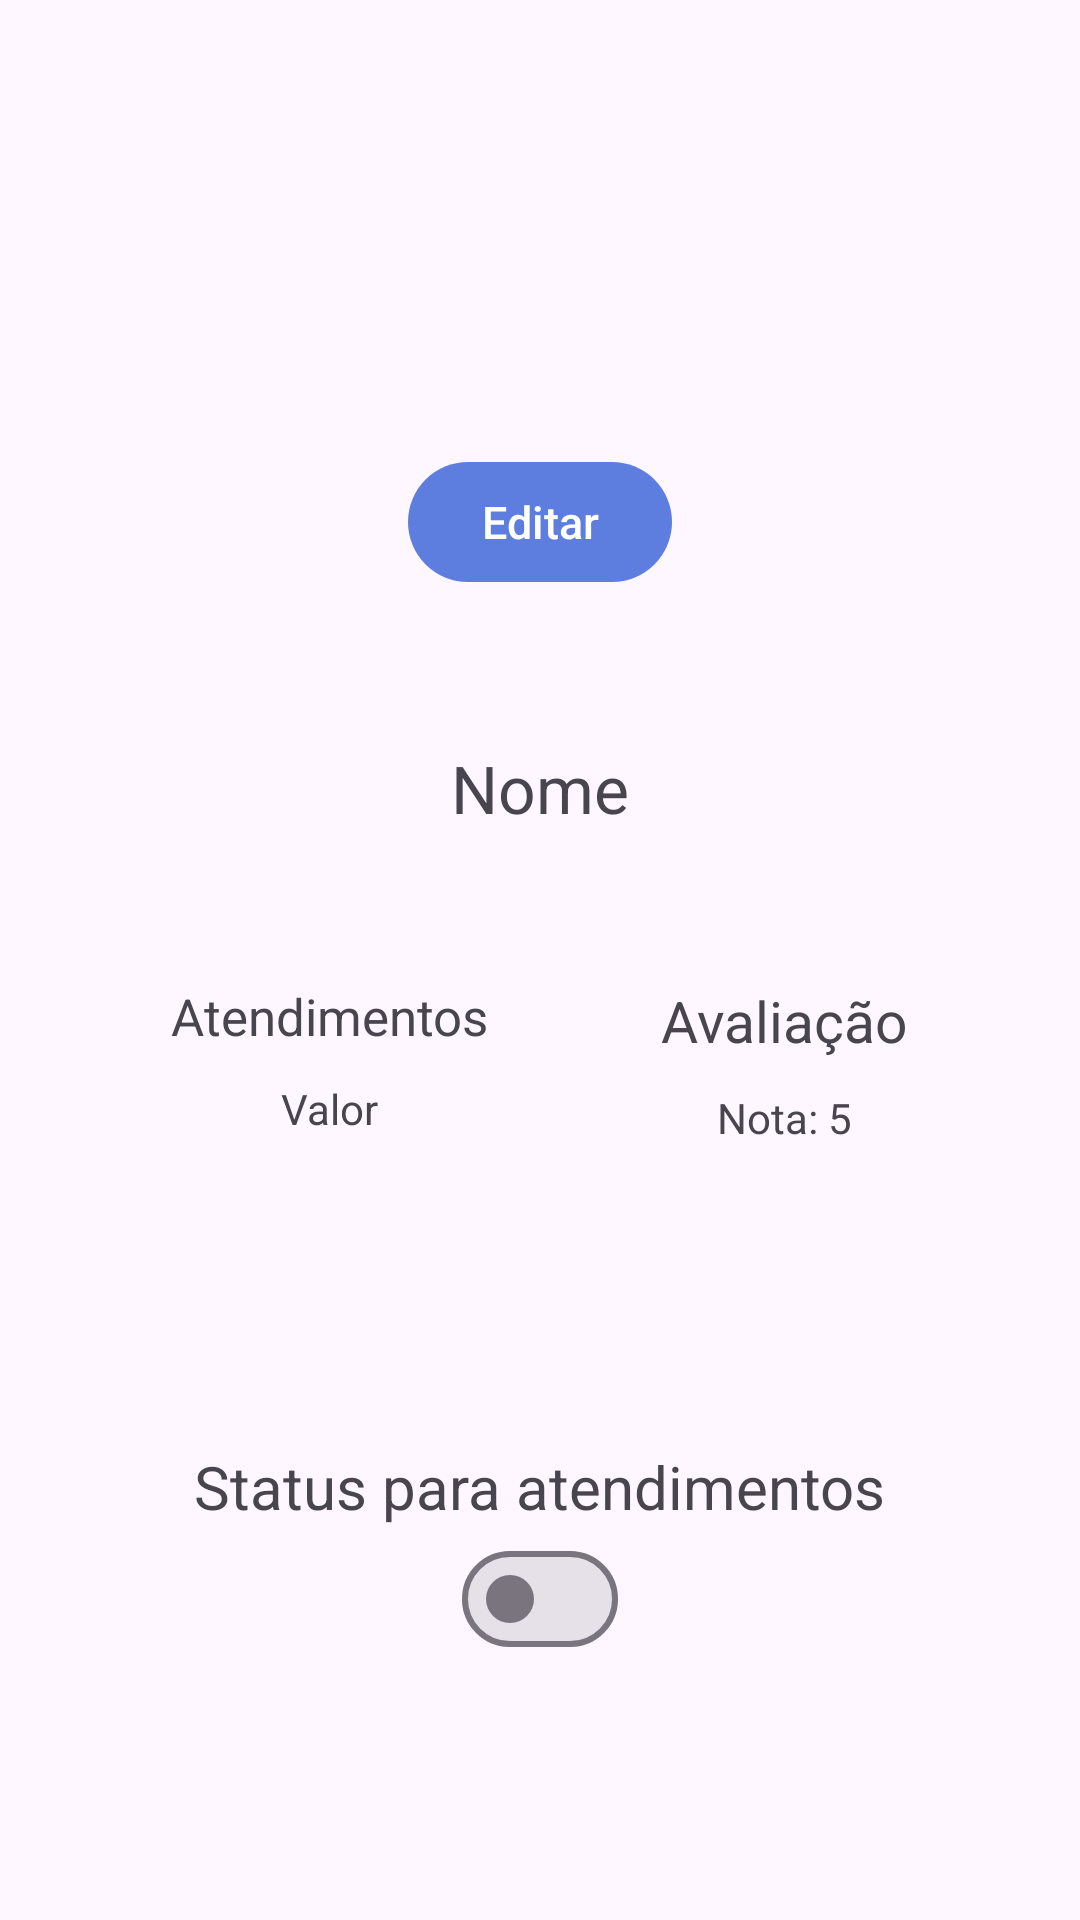

Write the Android layout XML for this screen, with the resource values it uses.
<!-- AndroidManifest.xml: application theme Theme.DenTeeth -->
<!-- res/layout/fragment_perfil.xml -->
<?xml version="1.0" encoding="utf-8"?>
<androidx.constraintlayout.widget.ConstraintLayout xmlns:android="http://schemas.android.com/apk/res/android"
    xmlns:app="http://schemas.android.com/apk/res-auto"
    xmlns:tools="http://schemas.android.com/tools"
    android:layout_width="match_parent"
    android:layout_height="match_parent"
    android:layout_margin="20dp"
    android:fitsSystemWindows="true"
    tools:context=".PerfilFragment">

    <ImageView
        android:id="@+id/ivFotoPerfil"
        android:layout_width="150dp"
        android:layout_height="150dp"
        app:layout_constraintEnd_toEndOf="parent"
        app:layout_constraintStart_toStartOf="parent"
        app:layout_constraintTop_toTopOf="parent" />

    <Button
        android:id="@+id/btnSair"
        style="@style/Widget.Material3.Button.IconButton"
        android:layout_width="wrap_content"
        android:layout_height="wrap_content"
        app:icon="@drawable/ic_exit"
        app:layout_constraintEnd_toEndOf="parent"
        app:layout_constraintTop_toTopOf="parent" />

    <com.google.android.material.button.MaterialButton
        android:id="@+id/btnEditar"
        android:layout_width="wrap_content"
        android:layout_height="wrap_content"
        android:text="Editar"
        android:textSize="15sp"
        app:layout_constraintEnd_toEndOf="parent"
        app:layout_constraintStart_toStartOf="parent"
        app:layout_constraintTop_toBottomOf="@id/ivFotoPerfil" />

    <androidx.appcompat.widget.AppCompatTextView
        android:id="@+id/tvNome"
        android:layout_width="wrap_content"
        android:layout_height="wrap_content"
        android:layout_marginTop="50dp"
        android:text="Nome"
        android:textSize="22sp"
        app:layout_constraintEnd_toEndOf="parent"
        app:layout_constraintStart_toStartOf="parent"
        app:layout_constraintTop_toBottomOf="@id/btnEditar" />

    <androidx.appcompat.widget.AppCompatTextView
        android:id="@+id/tvAtendimentosTitulo"
        android:layout_width="wrap_content"
        android:layout_height="wrap_content"
        android:layout_marginTop="50dp"
        android:text="Atendimentos"
        android:textSize="17sp"
        app:layout_constraintEnd_toStartOf="@id/tvAvaliacaoTitulo"
        app:layout_constraintStart_toStartOf="parent"
        app:layout_constraintTop_toBottomOf="@id/tvNome" />

    <androidx.appcompat.widget.AppCompatTextView
        android:id="@+id/tvAtendimentosValor"
        android:layout_width="wrap_content"
        android:layout_height="wrap_content"
        android:layout_marginTop="10dp"
        android:text="Valor"
        app:layout_constraintEnd_toEndOf="@id/tvAtendimentosTitulo"
        app:layout_constraintStart_toStartOf="@id/tvAtendimentosTitulo"
        app:layout_constraintTop_toBottomOf="@id/tvAtendimentosTitulo" />

    <androidx.appcompat.widget.AppCompatTextView
        android:id="@+id/tvAvaliacaoTitulo"
        android:layout_width="wrap_content"
        android:layout_height="wrap_content"
        android:layout_marginTop="50dp"
        android:text="Avaliação"
        android:textSize="19sp"
        app:layout_constraintEnd_toEndOf="parent"
        app:layout_constraintStart_toEndOf="@id/tvAtendimentosTitulo"
        app:layout_constraintTop_toBottomOf="@id/tvNome" />

    <androidx.appcompat.widget.AppCompatTextView
        android:id="@+id/tvAvaliacaoValor"
        android:layout_width="wrap_content"
        android:layout_height="wrap_content"
        android:layout_marginTop="10dp"
        android:text="Nota: 5"
        app:layout_constraintEnd_toEndOf="@id/tvAvaliacaoTitulo"
        app:layout_constraintStart_toStartOf="@id/tvAvaliacaoTitulo"
        app:layout_constraintTop_toBottomOf="@id/tvAvaliacaoTitulo" />

    <androidx.appcompat.widget.AppCompatTextView
        android:id="@+id/tvSwitchTiulo"
        android:layout_width="wrap_content"
        android:layout_height="wrap_content"
        android:layout_marginTop="100dp"
        android:text="Status para atendimentos"
        android:textSize="20sp"
        app:layout_constraintEnd_toEndOf="parent"
        app:layout_constraintStart_toStartOf="parent"
        app:layout_constraintTop_toBottomOf="@id/tvAvaliacaoValor" />

    <com.google.android.material.materialswitch.MaterialSwitch
        android:id="@+id/sbStatusPerfil"
        android:layout_width="wrap_content"
        android:layout_height="wrap_content"
        app:layout_constraintEnd_toEndOf="parent"
        app:layout_constraintStart_toStartOf="parent"
        app:layout_constraintTop_toBottomOf="@id/tvSwitchTiulo" />


</androidx.constraintlayout.widget.ConstraintLayout>
<!-- resources referenced by this layout -->
<resources>
  <style name="Theme.DenTeeth" parent="Theme.Material3.Light.NoActionBar">
          
          <item name="colorPrimary">@color/blue_main</item>
          <item name="colorPrimaryVariant">@color/baby_blue_300</item>
          <item name="colorOnPrimary">@color/white</item>
          
          <item name="colorSecondary">@color/baby_blue_500</item>
          <item name="colorSecondaryVariant">@color/green</item>
          <item name="colorOnSecondary">@color/black</item>
          
          <item name="android:statusBarColor">?attr/colorPrimaryVariant</item>
          
      </style>
  <color name="blue_main">#FF5E7EDF</color>
  <color name="baby_blue_300">#FF78E2FF</color>
  <color name="white">#FFFFFFFF</color>
  <color name="baby_blue_500">#FF57CAEB</color>
  <color name="green">#FF4BEBB5</color>
  <color name="black">#FF000000</color>
</resources>
